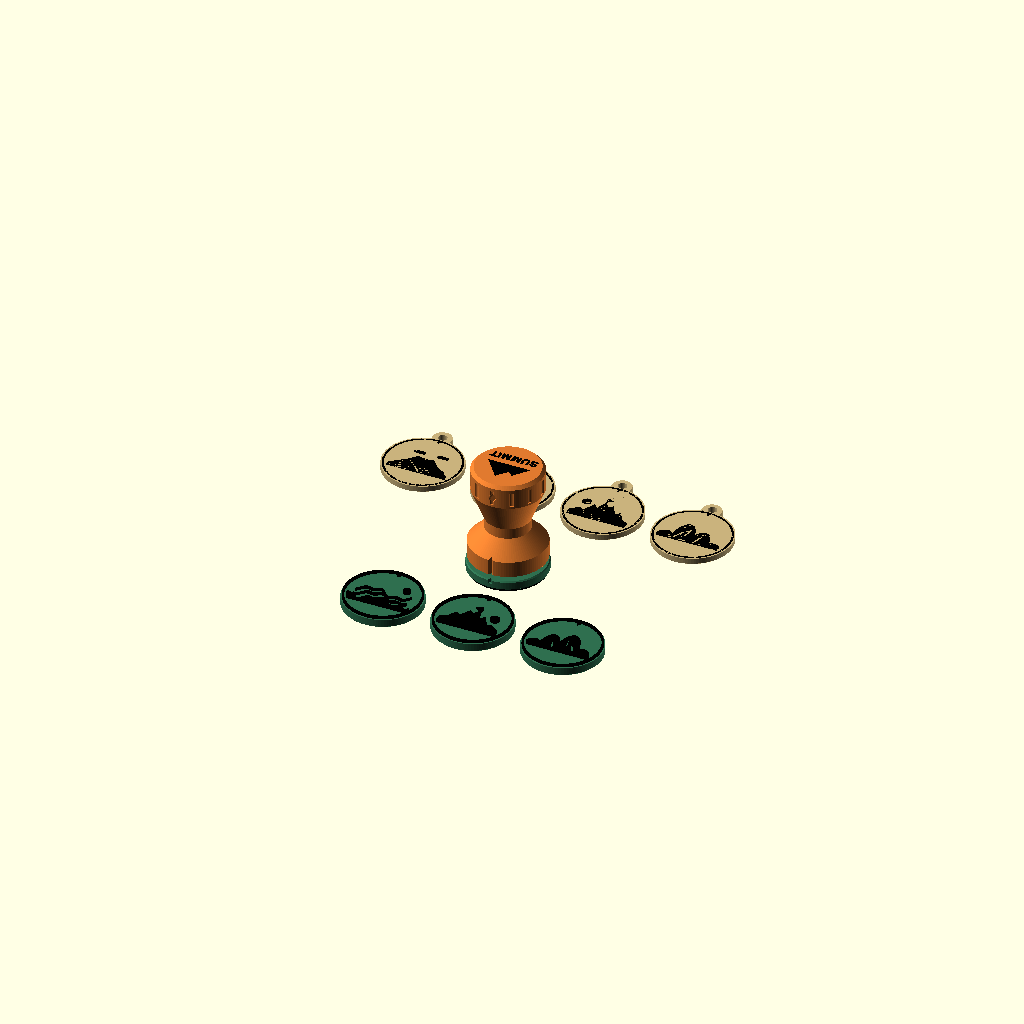
Cell 1: the model at its default parameters.
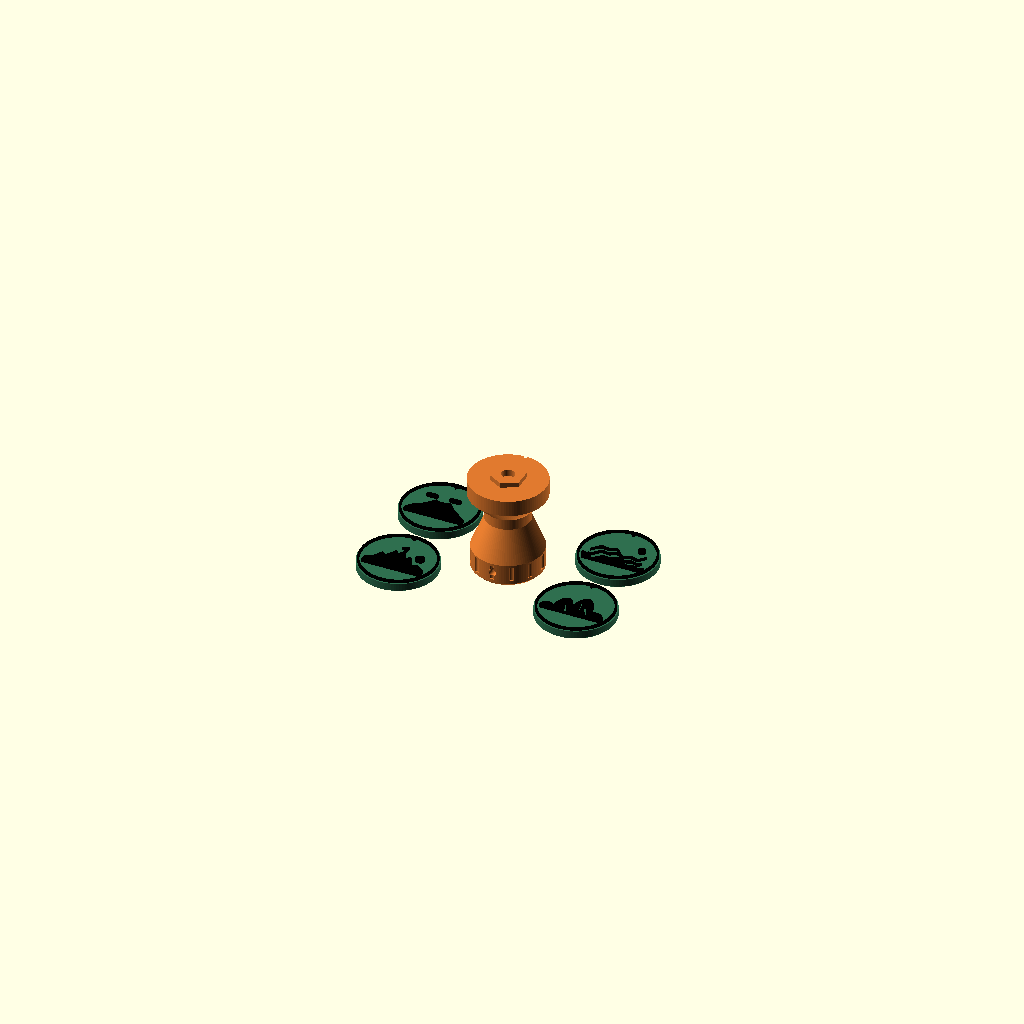
Cell 2: the same model with part = "plate".
One fixed orthographic camera (rotation 55°, 0°, 25°; colour scheme Cornfield) for every cell.
The OpenSCAD source (tools/summit_stamp_kit.scad):
// =====================================================================
//  Summit Stamp Kit  |  "Go Hiking" contest entry
//  Trail checkpoint stamp with swappable peak heads + collectible badges
//  One handle, many mountains. Heads lock on a hex key and are held by
//  a pair of magnets. Everything prints flat, support-free.
//
//  part = "handle" | "head" | "badge" | "assembly" | "set" | "plate"
//  Hardware: 6 x 3 mm neodymium disc magnets, 1 in the handle + 1 per head
//  Recommended material: PETG (handle), TPU 95A or PETG (heads)
// =====================================================================

/* [Part] */
part = "set";               // [handle, head, badge, assembly, set, plate]
peak = "hallasan";          // [hallasan, jirisan, seoraksan, bukhansan, custom]

/* [Custom peak] */
custom_name = "MY PEAK";
custom_elev = "1234 m";
custom_shape = "alpine";    // [alpine, volcano, ridge, domes]

/* [Stamp] */
show_name = false;          // mountain name on the lower arc
show_elev = false;          // elevation figure ("1947 m") under the picture
head_d    = 37;             // stamp face diameter
head_t    = 4;              // head base thickness
relief_h  = 1.2;            // height of the raised (embossed) stamp artwork (양각 높이)
inlay_depth = 0.6;          // flush inlay depth for the handle logo and badges (표면과 평평하게 채워지는 깊이)
badge_t   = 3;

/* [Text legibility] */
// A 0.4 mm nozzle lays ~0.45 mm lines, so any stroke thinner than ~2 lines
// is dropped by the slicer and the lettering turns into broken threads
// (the 2.6 mm "SUMMIT" on the handle did exactly that). The logo text is
// therefore set larger and thickened by text_grow per side.
text_grow      = 0.2;       // extra stroke width per side (0 = font as designed)
logo_text_size = 3.8;       // "SUMMIT" on the handle's bed face

/* [Fit & Hardware] */
hex_af    = 14;             // hex key across flats
hex_h     = 2.3;
fit_clr   = 0.25;           // hex clearance
mag_d     = 6;              // magnet diameter
mag_h     = 3;              // magnet height
mag_clr   = 0.25;           // press-fit allowance

/* [Handle] */
handle_h  = 46;
knob_r    = 16.5;
waist_r   = 10.5;
lanyard_d = 3.5;

/* [Hidden] */
$fn = 96;
eps = 0.01;
font = "Liberation Sans:style=Bold";
R  = head_d/2;
art_col   = "#000000";      // 디자인 색상 검은색으로 변경
head_col  = "#2f6f4f";
badge_col = "#c9b27c";
handle_col = "#e07a2f";

// ------------------------------------------------------------------
//  Peak library: name, elevation, silhouette style
// ------------------------------------------------------------------
function peak_name(p) = p == "hallasan"  ? "HALLASAN"  :
                        p == "jirisan"   ? "JIRISAN"   :
                        p == "seoraksan" ? "SEORAKSAN" :
                        p == "bukhansan" ? "BUKHANSAN" : custom_name;
function peak_elev(p) = p == "hallasan"  ? "1947 m" :
                        p == "jirisan"   ? "1915 m" :
                        p == "seoraksan" ? "1708 m" :
                        p == "bukhansan" ? "836 m"  : custom_elev;
function peak_shape(p) = p == "hallasan"  ? "volcano" :
                         p == "jirisan"   ? "ridge"   :
                         p == "seoraksan" ? "alpine"  :
                         p == "bukhansan" ? "domes"   : custom_shape;

base_y = -3.6;

module silhouette(shape) {
    if (shape == "alpine") {
        polygon([[-14,base_y],[-14,-1],[-10,2],[-8,1],[-5,6.5],[-3,4.5],
                 [-1,10],[1.2,6.8],[3,8.5],[6,3.5],[8,5],[11,0.5],[14,-1],[14,base_y]]);
        // summit flag
        translate([-1.3,9.5]) square([0.7,3.2]);
        translate([-0.6,10.6]) polygon([[0,0],[2.6,1],[0,2.1]]);
        translate([-9,7]) circle(r = 2.2);                   // sun
    }
    if (shape == "volcano") {
        polygon([[-14,base_y],[-14,-2],[-7,3.5],[-3.5,7.5],[-1.6,6.6],
                 [1.6,6.6],[3.5,7.5],[7,3.5],[14,-2],[14,base_y]]);
        // drifting cloud band
        for (dx = [-6, 5]) translate([dx, 10.2]) hull() {
            circle(r = 1.1); translate([3.5,0]) circle(r = 1.1);
        }
        // parasitic cone
        polygon([[8,0.3],[10,1.6],[12,0],[12,-0.4]]);
    }
    if (shape == "ridge") {
        // three layered ridgelines, front one filled
        intersection() {
            union() for (k = [0:1]) {
                off = 5.2 - 2.9*k;
                difference() {
                    ridge_poly(off, 1.8, 40*k + 10);
                    translate([0,-0.9]) ridge_poly(off, 1.8, 40*k + 10);
                }
            }
            translate([-12.5,base_y]) square([25,20]);
        }
        ridge_poly(-0.8, 1.8, 95);
        translate([-8.5,10.2]) circle(r = 1.9);              // rising sun
    }
    if (shape == "domes") {
        intersection() {
            union() {
                translate([-3.5,base_y]) scale([5.2,12.5]) circle(r = 1);
                translate([4.8,base_y]) scale([4.6,9.5]) circle(r = 1);
                translate([-11,base_y]) scale([4,4.5]) circle(r = 1);
                translate([11.5,base_y]) scale([3.5,3.5]) circle(r = 1);
            }
            translate([-20,base_y]) square([40,20]);
        }
        // granite cracks are negative lines on the big dome
    }
    // ground line + pine trees
    translate([-15, base_y - 0.9]) square([30, 0.9]);
    for (t = [[-11.5,base_y],[-9.8,base_y],[10.6,base_y]])
        translate(t) polygon([[-1.1,0],[0,2.8],[1.1,0]]);
}

module ridge_poly(y0, a, ph) {
    polygon(concat(
        [[-15, base_y]],
        [for (x = [-15:0.5:15]) [x, y0 + a*sin(18*x + ph) + 0.5*a*sin(47*x + 2*ph)]],
        [[15, base_y]]));
}

module crack_lines(shape) {   // negative details, subtracted from art
    if (shape == "domes") {
        for (c = [[-5.5,0,62],[-2.2,2.5,78],[3.6,-0.8,70]])
            translate([c[0],c[1]]) rotate(c[2]) square([6,0.7], center = true);
    }
}

// Centred text with strokes thickened to a printable width (see text_grow).
// spacing opens the letter gaps back up by the amount the strokes grew.
module bold_text(t, size) {
    offset(r = text_grow, $fn = 24)
        text(t, size = size, halign = "center", valign = "center",
             spacing = 1 + 2*text_grow/size, font = font);
}

// Name set on the lower arc, letters upright toward the centre.
// Rough per-letter advance so narrow letters (I, J) don't leave gaps.
function cw(c) = c == "I" ? 0.45 : c == "J" ? 0.7 : (c == "M" || c == "W") ? 1.15 : 0.95;
function csum(t, i) = i <= 0 ? 0 : csum(t, i-1) + cw(t[i-1]);

module arc_text(t, rb, sz) {
    n = len(t);
    total = csum(t, n);
    for (i = [0:n-1]) {
        mid = (csum(t, i) + cw(t[i])/2 - total/2)*sz;    // arc length from centre
        a = 270 + mid/rb*180/PI;
        translate(rb*[cos(a), sin(a)]) rotate(a + 90)
            text(t[i], size = sz, halign = "center", valign = "baseline", font = font);
    }
}

// With no lettering the picture is moved down so it sits in the middle of
// the face instead of leaving the lower third empty.
function art_dy(shape) = shape == "domes" ? -2.4 : -3.8;

module stamp_art(p) {
    has_text = show_name || show_elev;
    dy = has_text ? 0 : art_dy(peak_shape(p));
    intersection() {
        circle(r = R - 2.4);
        union() {
            translate([0,dy]) difference() {
                silhouette(peak_shape(p));
                crack_lines(peak_shape(p));
            }
            if (show_elev)
                translate([0, show_name ? -7.4 : -9.6])
                    text(peak_elev(p), size = show_name ? 2.6 : 3.6, halign = "center",
                         valign = "center", font = font);
            if (show_name) arc_text(peak_name(p), 14.6, 3.0);
        }
    }
    // border ring with a "N" tick at the top
    difference() { circle(r = R - 0.6); circle(r = R - 1.6); }
    translate([0, R - 1.6]) polygon([[-1.2,0],[0,-1.8],[1.2,0]]);
}

// ------------------------------------------------------------------
//  Parts (modelled in print orientation)
// ------------------------------------------------------------------
module hex(af, h) { cylinder(h = h, r = af/2/cos(30), $fn = 6); }

// Head: back on the bed, relief facing up. The artwork stands proud of the
// face by relief_h (embossed, so it picks up ink and prints an impression)
// and is mirrored so the stamp prints the right way round.
module head(p = peak) {
    // Plain base disc: the artwork is NOT cut into it
    color(head_col) difference() {
        hull() {
            translate([0,0,0.5]) cylinder(h = head_t - 0.5, r = R);
            cylinder(h = eps, r = R - 0.5);
        }
        // hex socket + magnet pocket (open on the bed side)
        translate([0,0,-eps]) rotate(30) hex(hex_af + 2*fit_clr, hex_h + 0.2);
        translate([0,0,-eps]) cylinder(h = mag_h + 0.3, d = mag_d + mag_clr);
        // orientation notch at the top of the artwork
        translate([0, R, -1]) rotate(45) cube([1.6,1.6,head_t + 2], center = true);
    }

    // Raised artwork = the stamping surface (eps overlap fuses it to the base)
    color(art_col) translate([0,0,head_t - eps])
        linear_extrude(relief_h + eps) mirror([1,0]) stamp_art(p);
}

// Handle: printed upside down (flat top on the bed). Profile keeps every
// outward slope at 45 deg or less.
module handle() {
    flange_r = R - 0.5;
    z_waist0 = 26;  z_waist1 = 31;
    z_flare  = z_waist1 + (flange_r - waist_r);
    prof = [[0,0],[knob_r-1.5,0],[knob_r,1.5],[knob_r,11],
            [waist_r,z_waist0],[waist_r,z_waist1],[flange_r,z_flare],
            [flange_r,handle_h],[0,handle_h]];
            
    // Base handle with cutout for flush inlay
    color(handle_col) difference() {
        union() {
            rotate_extrude() polygon(prof);
            translate([0,0,handle_h - eps]) rotate(30) hex(hex_af, hex_h);
        }
        // magnet pocket in the hex key
        translate([0,0,handle_h + hex_h - mag_h - 0.3])
            cylinder(h = mag_h + 1, d = mag_d + mag_clr);
        // lanyard hole, teardrop so it bridges cleanly
        translate([0,0,6.5]) rotate([90,0,0])
            linear_extrude(2*knob_r + 2, center = true)
                union() { circle(d = lanyard_d, $fn = 32);
                          rotate(45) square(lanyard_d/2); }
        // orientation notch on the flange, matches the head notch
        translate([0, flange_r, handle_h - 4]) rotate([0,0,45]) cube([1.6,1.6,10], center = true);
        // finger grip flutes on the knob
        for (i = [0:11]) rotate(i*30)
            translate([knob_r + 0.9, 0, 3]) cylinder(h = 7, r = 1.5, $fn = 24);
            
        // Cut out the logo for AMS flush inlay
        translate([0,0,-eps]) linear_extrude(inlay_depth + eps) mirror([1,0]) top_logo();
    }
    
    // Black logo flush with the bed surface
    color(art_col) translate([0,0,0]) linear_extrude(inlay_depth) mirror([1,0]) top_logo();
}

// Logo on the knob's flat bed face (flat area is ~30 mm across).
// Mountain and lettering are sized to fill it so every stroke stays well
// above the nozzle width.
module top_logo() {
    translate([0,1.6]) scale(1.45) polygon([[-7,-2],[-3,3],[-1.5,1.5],[1.5,5],[7,-2]]);
    translate([0,-6.2]) bold_text("SUMMIT", logo_text_size);
}

// Collectible badge: the same artwork, readable, with a keyring loop.
module badge(p = peak) {
    // Base badge with cutout for flush inlay
    color(badge_col) difference() {
        union() {
            hull() {
                translate([0,0,0.4]) cylinder(h = badge_t - 0.4, r = R);
                cylinder(h = eps, r = R - 0.4);
            }
            hull() {
                translate([0, R + 1.5, 0]) cylinder(h = badge_t, r = 4.5);
                translate([0, R - 4, 0]) cylinder(h = badge_t, r = 4.5);
            }
        }
        translate([0, R + 1.8, -1]) cylinder(h = badge_t + 2, d = 4.2, $fn = 32);
        
        // Subtract art for flush inlay
        translate([0,0,badge_t - inlay_depth])
            linear_extrude(inlay_depth + eps) stamp_art(p);
    }
    
    // Black artwork flush with the top surface
    color(art_col) translate([0,0,badge_t - inlay_depth])
        linear_extrude(inlay_depth) stamp_art(p);
}

// ------------------------------------------------------------------
//  Layouts
// ------------------------------------------------------------------
peaks = ["hallasan", "jirisan", "seoraksan", "bukhansan"];
tot_handle = handle_h + hex_h;

if (part == "handle") handle();
if (part == "head")   head();
if (part == "badge")  badge();
if (part == "art")    stamp_art(peak);
if (part == "plate") {                // one handle + four heads
    handle();
    for (i = [0:3]) translate([(i%2 ? 1 : -1)*(R + 24), (i < 2 ? 1 : -1)*(R + 3), 0])
        head(peaks[i]);
}
if (part == "assembly") {             // handle on head, as used
    translate([0,0,head_t + tot_handle]) rotate([180,0,0]) handle();
    translate([0,0,head_t]) rotate([180,0,0]) head();
}
if (part == "set") {                  // handle + 4 heads + 4 badges
    translate([0,0,tot_handle + head_t]) rotate([180,0,0]) handle();
    translate([0,0,head_t]) rotate([180,0,0]) head(peaks[0]);
    for (i = [1:3]) translate([(i - 2)*(head_d + 6) + 6, -head_d - 12, 0])
        head(peaks[i]);
    for (i = [0:3]) translate([(i - 1.5)*(head_d + 6), head_d + 14, 0])
        badge(peaks[i]);
}
Parameter table extracted from the source (name, type, default, range or options):
part: string, default "set", options "handle", "head", "badge", "assembly", "set", "plate"
peak: string, default "hallasan", options "hallasan", "jirisan", "seoraksan", "bukhansan", "custom"
custom_name: string, default "MY PEAK"
custom_elev: string, default "1234 m"
custom_shape: string, default "alpine", options "alpine", "volcano", "ridge", "domes"
show_name: bool, default false
show_elev: bool, default false
head_d: number, default 37
head_t: number, default 4
relief_h: number, default 1.2
inlay_depth: number, default 0.6
badge_t: number, default 3
text_grow: number, default 0.2
logo_text_size: number, default 3.8
hex_af: number, default 14
hex_h: number, default 2.3
fit_clr: number, default 0.25
mag_d: number, default 6
mag_h: number, default 3
mag_clr: number, default 0.25
handle_h: number, default 46
knob_r: number, default 16.5
waist_r: number, default 10.5
lanyard_d: number, default 3.5
